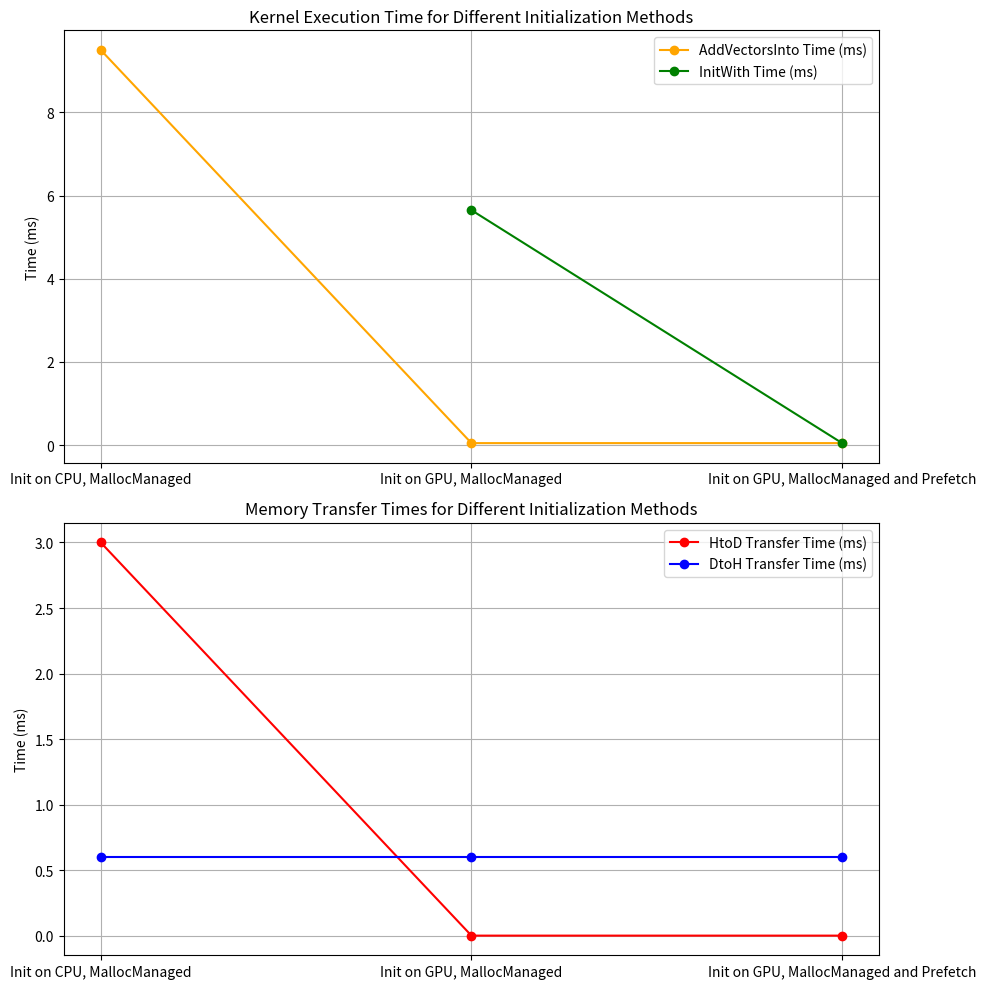

The script that saved this image:
import matplotlib.pyplot as plt
import numpy as np

# Data
init_methods = [
    "Init on CPU, MallocManaged",
    "Init on GPU, MallocManaged",
    "Init on GPU, MallocManaged and Prefetch"
]

# Kernel execution times split
add_vectors_into_time = [9.5, 0.05, 0.05]
init_with_time = [None, 5.65, 0.05]

# Memory transfer times
htod_transfer_time = [3.0, 0.0, 0.0]
dtoh_transfer_time = [0.6, 0.6, 0.6]

# Plotting the split data as two separate line graphs
fig, (ax1, ax2) = plt.subplots(2, 1, figsize=(10, 10))

# Kernel Execution Time split
ax1.plot(init_methods, add_vectors_into_time, marker='o', linestyle='-', color='orange', label='AddVectorsInto Time (ms)')
ax1.plot(init_methods, init_with_time, marker='o', linestyle='-', color='green', label='InitWith Time (ms)')
ax1.set_ylabel('Time (ms)')
ax1.set_title('Kernel Execution Time for Different Initialization Methods')
ax1.legend()
ax1.grid(True)

# Memory Transfer Times
ax2.plot(init_methods, htod_transfer_time, marker='o', linestyle='-', color='red', label='HtoD Transfer Time (ms)')
ax2.plot(init_methods, dtoh_transfer_time, marker='o', linestyle='-', color='blue', label='DtoH Transfer Time (ms)')
ax2.set_ylabel('Time (ms)')
ax2.set_title('Memory Transfer Times for Different Initialization Methods')
ax2.legend()
ax2.grid(True)

plt.tight_layout()
plt.show()
